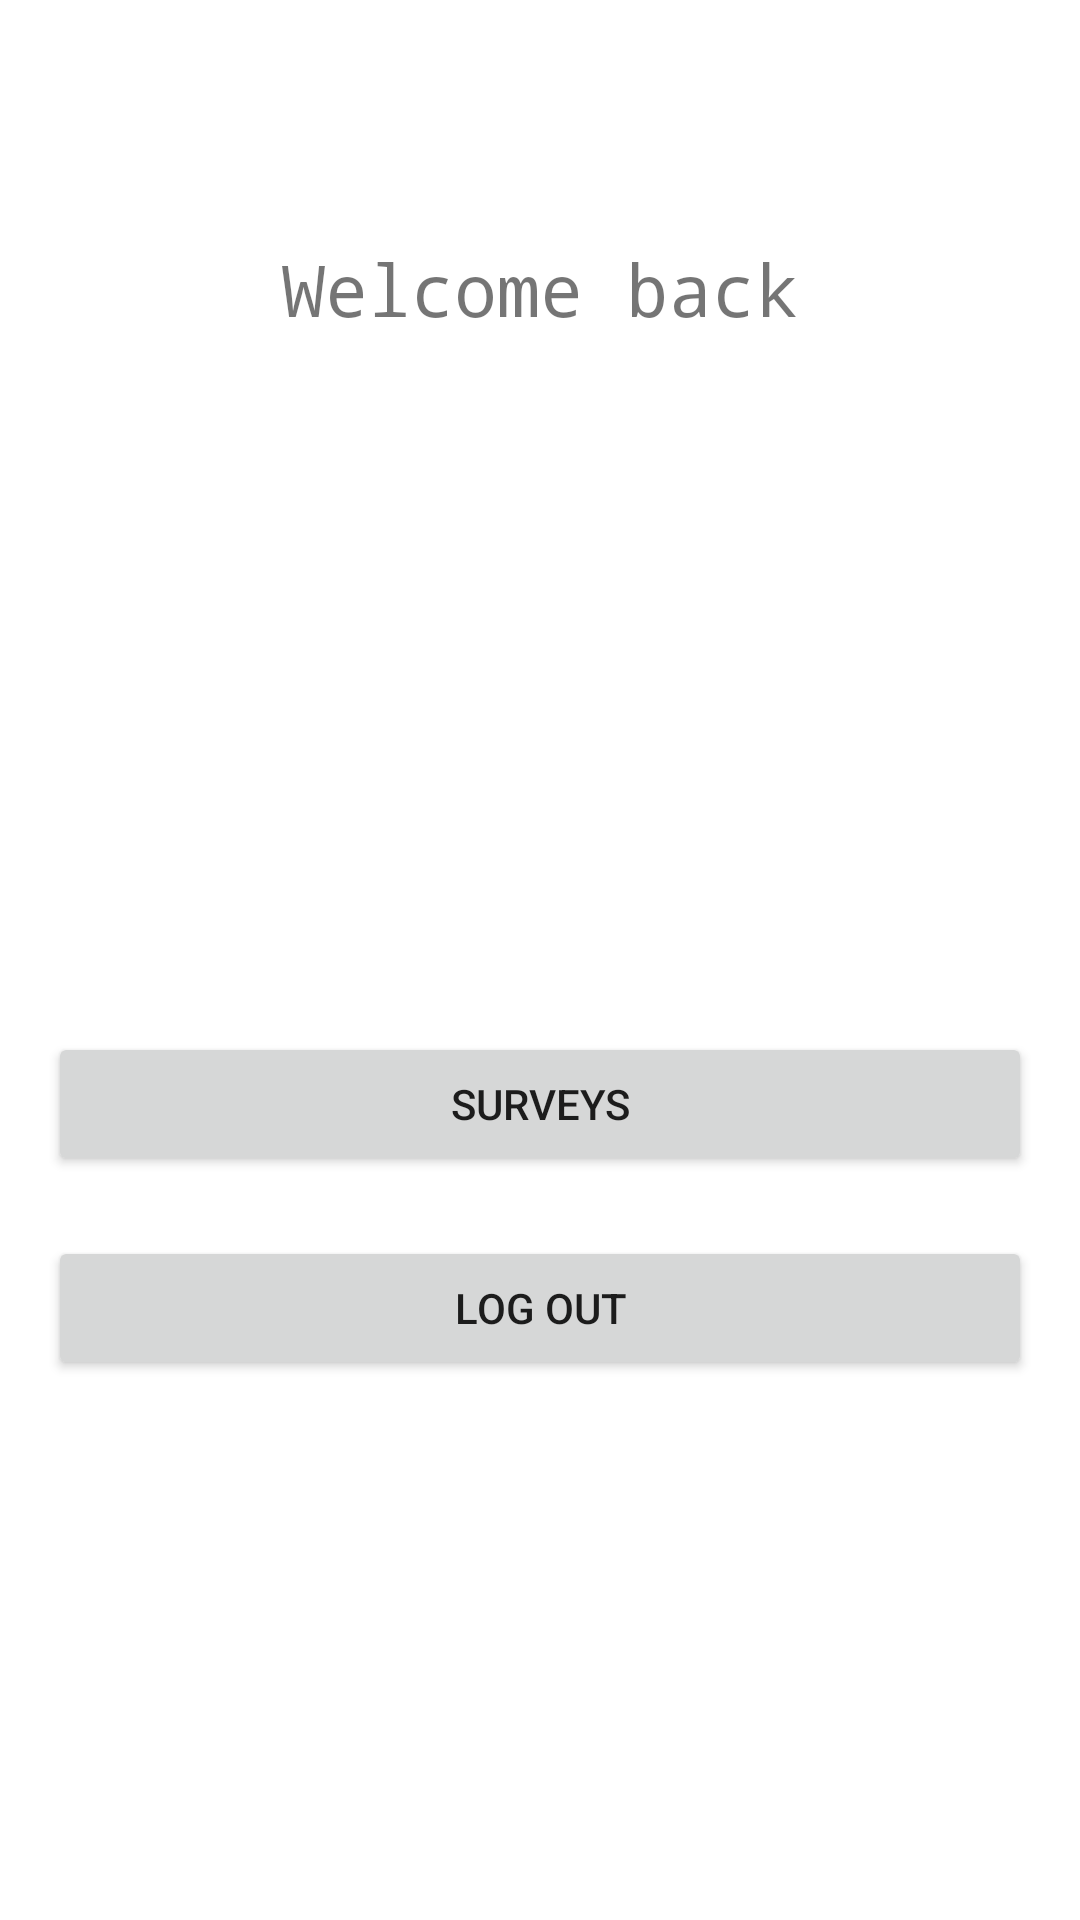

Here is an Android app screen rendered from its layout file. Give the layout XML and the strings, colors and styles it references.
<!-- AndroidManifest.xml: application theme Theme.DMUSurveryCoursework -->
<!-- res/layout/activity_welcome_page.xml -->
<?xml version="1.0" encoding="utf-8"?>
<androidx.constraintlayout.widget.ConstraintLayout xmlns:android="http://schemas.android.com/apk/res/android"
    xmlns:app="http://schemas.android.com/apk/res-auto"
    xmlns:tools="http://schemas.android.com/tools"
    android:layout_width="match_parent"
    android:layout_height="match_parent"
    tools:context=".WelcomePageActivity">

    <TextView
        android:id="@+id/textViewWelcome"
        android:layout_width="wrap_content"
        android:layout_height="wrap_content"
        android:layout_marginStart="5dp"
        android:layout_marginTop="80dp"
        android:layout_marginEnd="5dp"
        android:fontFamily="monospace"
        android:text="@string/welcome"
        android:textAlignment="center"
        android:textSize="24sp"
        app:layout_constraintEnd_toEndOf="parent"
        app:layout_constraintStart_toStartOf="parent"
        app:layout_constraintTop_toTopOf="parent" />

    <Button
        android:id="@+id/CreateSurveysButton"
        android:layout_width="match_parent"
        android:layout_height="wrap_content"
        android:layout_marginStart="16dp"
        android:layout_marginEnd="16dp"
        android:layout_marginBottom="20dp"
        android:onClick="surveysButton"
        android:text="@string/surveys"
        app:layout_constraintBottom_toTopOf="@+id/LogOutButton"
        app:layout_constraintEnd_toEndOf="parent"
        app:layout_constraintHorizontal_bias="0.0"
        app:layout_constraintStart_toStartOf="parent" />

    <Button
        android:id="@+id/LogOutButton"
        android:layout_width="match_parent"
        android:layout_height="wrap_content"
        android:layout_marginStart="16dp"
        android:layout_marginEnd="16dp"
        android:layout_marginBottom="180dp"
        android:onClick="logOutButton"
        android:text="@string/logout"
        app:layout_constraintBottom_toBottomOf="parent"
        app:layout_constraintEnd_toEndOf="parent"
        app:layout_constraintStart_toStartOf="parent" />

</androidx.constraintlayout.widget.ConstraintLayout>
<!-- resources referenced by this layout -->
<resources>
  <string name="logout">Log Out</string>
  <string name="surveys">Surveys</string>
  <string name="welcome">Welcome back</string>
  <style name="Theme.DMUSurveryCoursework" parent="Theme.MaterialComponents.DayNight.DarkActionBar">
          
          <item name="colorPrimary">@color/dmu_red</item>
          <item name="colorPrimaryVariant">@color/purple_700</item>
          <item name="colorOnPrimary">@color/white</item>
          
          <item name="colorSecondary">@color/teal_200</item>
          <item name="colorSecondaryVariant">@color/teal_700</item>
          <item name="colorOnSecondary">@color/white</item>
          
          <item name="android:statusBarColor" tools:targetApi="l">?attr/colorPrimaryVariant</item>
          
      </style>
  <color name="dmu_red">#8e012d</color>
  <color name="purple_700">#FF3700B3</color>
  <color name="white">#FFFFFFFF</color>
  <color name="teal_200">#FF03DAC5</color>
  <color name="teal_700">#FF018786</color>
</resources>
